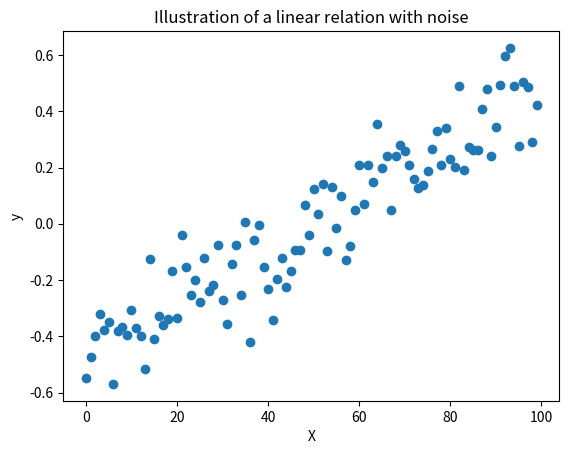

The matplotlib source for this figure:
# exercise 5.2.1

from matplotlib.pyplot import figure, plot, xlabel, ylabel, title, show
import numpy as np

# Number of data objects
N = 100

# Attribute values
X = np.array(range(N))

# Noise
eps_mean, eps_std = 0, 0.1
eps = np.array(eps_std*np.random.randn(N) + eps_mean)

# Model parameters
w0 = -0.5
w1 = 0.01

# Outputs
y = w0 + w1*X + eps

# Make a scatter plot
figure()
plot(X,y,'o')
xlabel('X'); ylabel('y')
title('Illustration of a linear relation with noise')

show()